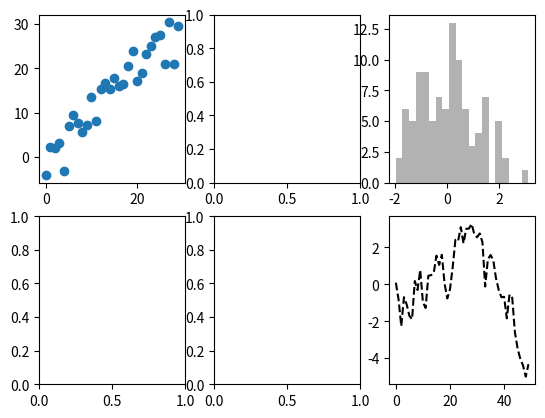

Generate this figure with matplotlib:
import matplotlib.pyplot as plt
import numpy as np

# 方法1:创建图片figure以及添加子图subplot
# fig = plt.figure()
#
# ax1 = fig.add_subplot(2, 2, 1)
# ax2 = fig.add_subplot(2, 2, 2)
# ax3 = fig.add_subplot(2, 2, 3)

# 绘图1:plt.plot会最后一个图片和子图(如果需要就创建一个，比如没有add_subplot情况下)上进行绘制
# plt.plot(np.random.randn(50).cumsum(), 'k--')

# 绘图2: 直接使用Subplot对象进行绘制
# _ = ax1.hist(np.random.randn(100), bins=20, color='k', alpha=0.3)
# ax2.scatter(np.arange(30), np.arange(30)+3*np.random.randn(30))

# 方法2:
fig, axes = plt.subplots(2, 3)

# 绘图1:plt.plot会最后一个图片和子图(如果需要就创建一个，比如没有add_subplot情况下)上进行绘制
plt.plot(np.random.randn(50).cumsum(), 'k--')

# 绘图2: 直接使用Subplot对象进行绘制
_ = axes[0][2].hist(np.random.randn(100), bins=20, color='k', alpha=0.3)
axes[0][0].scatter(np.arange(30), np.arange(30)+3*np.random.randn(30))

plt.show()